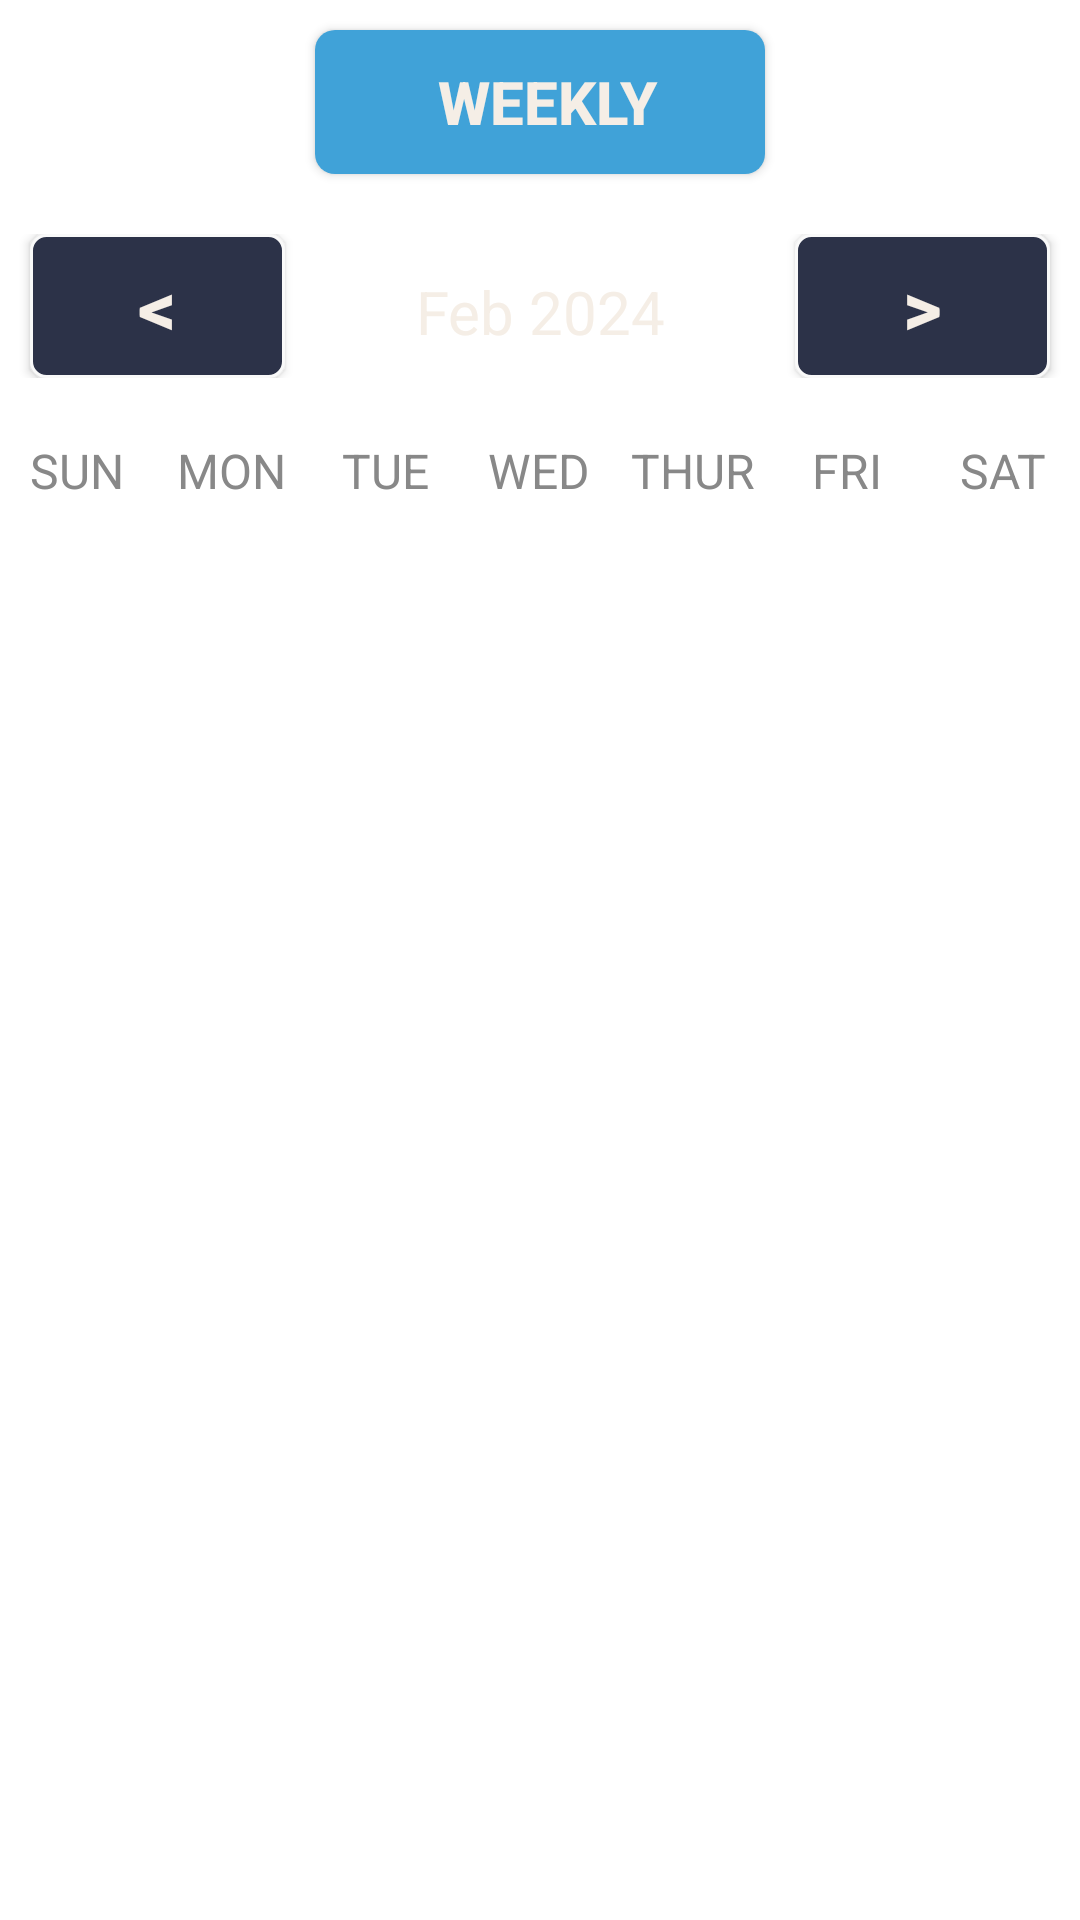

Reconstruct the res/layout file that produces this screen, plus the resources it refers to.
<!-- AndroidManifest.xml: application theme Theme.ProjectAgendaK -->
<!-- res/layout/fragment_monthly_view_.xml -->
<?xml version="1.0" encoding="utf-8"?>
<LinearLayout xmlns:android="http://schemas.android.com/apk/res/android"
    xmlns:app="http://schemas.android.com/apk/res-auto"
    xmlns:tools="http://schemas.android.com/tools"
    android:layout_width="match_parent"
    android:layout_height="match_parent"
    android:background="@drawable/gradient"
    android:orientation="vertical"
    tools:context=".Fragments.MonthlyView_Fragment">

    <androidx.appcompat.widget.AppCompatButton
        android:id="@+id/weeklyBtn"
        android:background="@drawable/red_button_style"
        android:layout_width="150dp"
        android:layout_height="wrap_content"
        android:layout_gravity="center"
        android:text="Weekly"
        android:textAlignment="center"
        android:layout_marginTop="10dp"
        android:textColor="@color/textFont"
        android:textSize="20sp"
        android:textStyle="bold" />

    <LinearLayout
        android:layout_width="match_parent"
        android:layout_height="wrap_content"
        android:orientation="horizontal"
        android:layout_marginTop="20dp"
        android:layout_marginBottom="20dp">

        <androidx.appcompat.widget.AppCompatButton
            android:layout_marginLeft="10dp"
            android:id="@+id/previousMonthBtn"
            android:background="@drawable/transparent_button_shape"
            android:layout_width="0dp"
            android:layout_height="wrap_content"
            android:layout_weight="1"
            android:text="&lt;"
            android:textAlignment="center"
            android:textColor="@color/textFont"
            android:textSize="25sp"
            android:textStyle="bold" />

        <TextView
            android:id="@+id/monthYearTv"
            android:layout_width="0dp"
            android:layout_weight="2"
            android:layout_height="wrap_content"
            android:text="Feb 2024"
            android:textSize="20sp"
            android:textAlignment="center"
            android:textColor="@color/textFont"/>

        <androidx.appcompat.widget.AppCompatButton
            android:id="@+id/nextMonthBtn"
            style="@style/Widget.AppCompat.Button"
            android:layout_marginRight="10dp"
            android:layout_width="0dp"
            android:layout_height="wrap_content"
            android:layout_weight="1"
            android:background="@drawable/transparent_button_shape"
            android:onClick="nextMonthAction"
            android:text="&gt;"
            android:textAlignment="center"
            android:textColor="@color/textFont"
            android:textSize="25sp"
            android:textStyle="bold" />
    </LinearLayout>

    <LinearLayout
        android:layout_width="match_parent"
        android:layout_height="wrap_content"
        android:background="@drawable/border_listview"
        android:orientation="horizontal">

        <TextView
            android:layout_width="0dp"
            android:layout_height="wrap_content"
            android:layout_weight="1"
            android:text="SUN"
            android:textColor="@color/gray"
            android:textAlignment="center"
            android:textSize="16sp"/>
        <TextView
            android:layout_width="0dp"
            android:layout_height="wrap_content"
            android:layout_weight="1"
            android:text="MON"
            android:textColor="@color/gray"
            android:textAlignment="center"
            android:textSize="16sp"/>

        <TextView
            android:layout_width="0dp"
            android:layout_height="wrap_content"
            android:layout_weight="1"
            android:text="TUE"
            android:textColor="@color/gray"
            android:textAlignment="center"
            android:textSize="16sp"/>
        <TextView
            android:layout_width="0dp"
            android:layout_height="wrap_content"
            android:layout_weight="1"
            android:text="WED"
            android:textColor="@color/gray"
            android:textAlignment="center"
            android:textSize="16sp"/>

        <TextView
            android:layout_width="0dp"
            android:layout_height="wrap_content"
            android:layout_weight="1"
            android:text="THUR"
            android:textColor="@color/gray"
            android:textAlignment="center"
            android:textSize="16sp"/>

        <TextView
            android:layout_width="0dp"
            android:layout_height="wrap_content"
            android:layout_weight="1"
            android:text="FRI"
            android:textColor="@color/gray"
            android:textAlignment="center"
            android:textSize="16sp"/>

        <TextView
            android:layout_width="0dp"
            android:layout_height="wrap_content"
            android:layout_weight="1"
            android:text="SAT"
            android:textColor="@color/gray"
            android:textAlignment="center"
            android:textSize="16sp"/>
    </LinearLayout>

    <androidx.recyclerview.widget.RecyclerView
        android:id="@+id/calendarRecyclerView"
        android:layout_marginBottom="100dp"
        android:layout_width="match_parent"
        android:layout_height="match_parent"/>

</LinearLayout>
<!-- resources referenced by this layout -->
<resources>
  <color name="gray">#888</color>
  <color name="textFont">#F5EEE6</color>
  <!-- drawable red_button_style (drawable) -->
  <?xml version="1.0" encoding="utf-8"?>
  <shape xmlns:android="http://schemas.android.com/apk/res/android"
      android:dither="true"
      android:shape="rectangle">
      <solid android:color="@color/green" />
      <corners android:radius="6.5dp" />
      <padding
          android:bottom="5sp"
          android:left="5sp"
          android:top="5sp" />
  </shape>
  <!-- drawable transparent_button_shape (drawable) -->
  <?xml version="1.0" encoding="utf-8"?>
  <shape xmlns:android="http://schemas.android.com/apk/res/android"
          android:shape="rectangle">
      <solid android:color="#2C3248"/>
      <corners android:radius="5dp"/>
      <stroke android:width="1dp" android:color="#F9F9F9" />
      <padding android:top="0dp" android:left="0dp" android:bottom="0dp" android:right="0dp"/>
  </shape>
  <style name="Theme.ProjectAgendaK" parent="Theme.MaterialComponents.Light.NoActionBar">
          
          
      </style>
  <color name="green">#40A2D8</color>
</resources>
